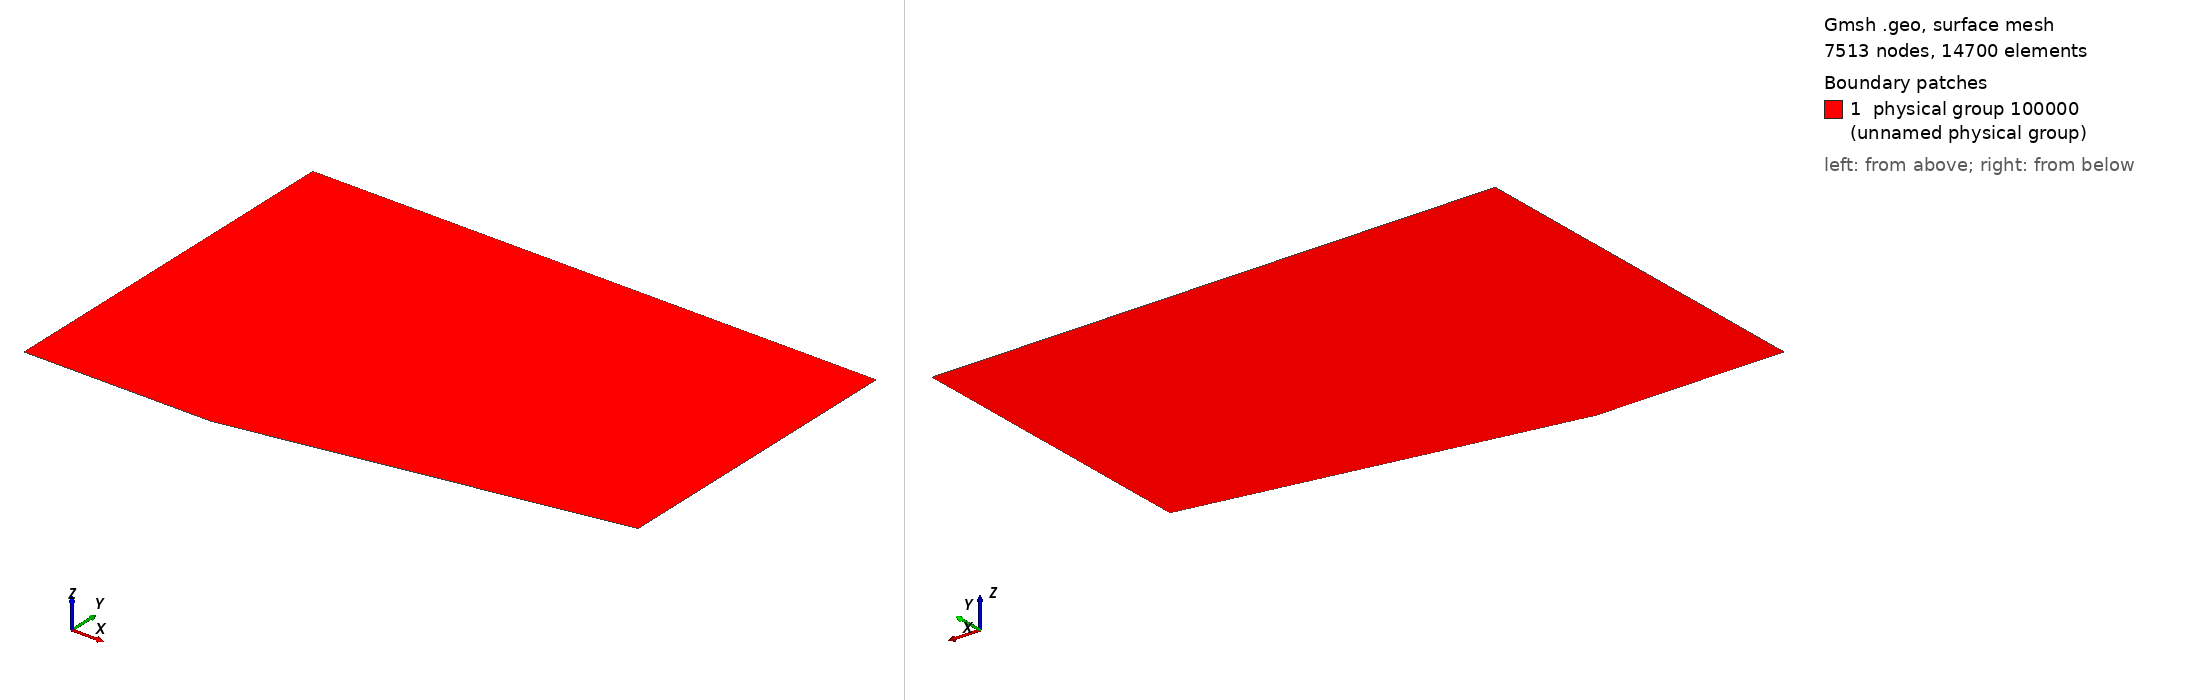

Gmsh geometry script, surface-meshed: 7513 nodes, 14700 surface elements. Boundary patches (legend numbers): 1 physical group 100000 (unnamed physical group). Left view from above one corner, right view from below the opposite corner. Legend entries are the model's physical surfaces. The drawing asked Gmsh for element sizes between 1% and 20% of the model's largest extent; the script's own settings can give other sizes.

=== wedge.geo (drawn) ===
delta=10; // in degrees
x0=0;
x1=0.5;
x2=1.5;
H=1;

h = 0.01;

y2 = (x2-x1)*Tan(delta*Pi/180);
Point(1) = {x0,0,0,h};
Point(2) = {x1,0,0,h};
Point(3) = {x2,y2,0,h};
Point(4) = {x2,H,0,h};
Point(5) = {x0,H,0,h};

Line(1) = {1,2};
Line(2) = {2,3};
Line(3) = {3,4};
Line(4) = {4,5};
Line(5) = {5,1};

Line Loop(1) = {1,2,3,4,5};
Plane Surface(1) = {1};

Physical Surface(100000) = {1};

Physical Line(100001) = {1,2}; // bottom
Physical Line(100002) = {3};   // outlet
Physical Line(100003) = {4};   // top
Physical Line(100004) = {5};   // inlet
